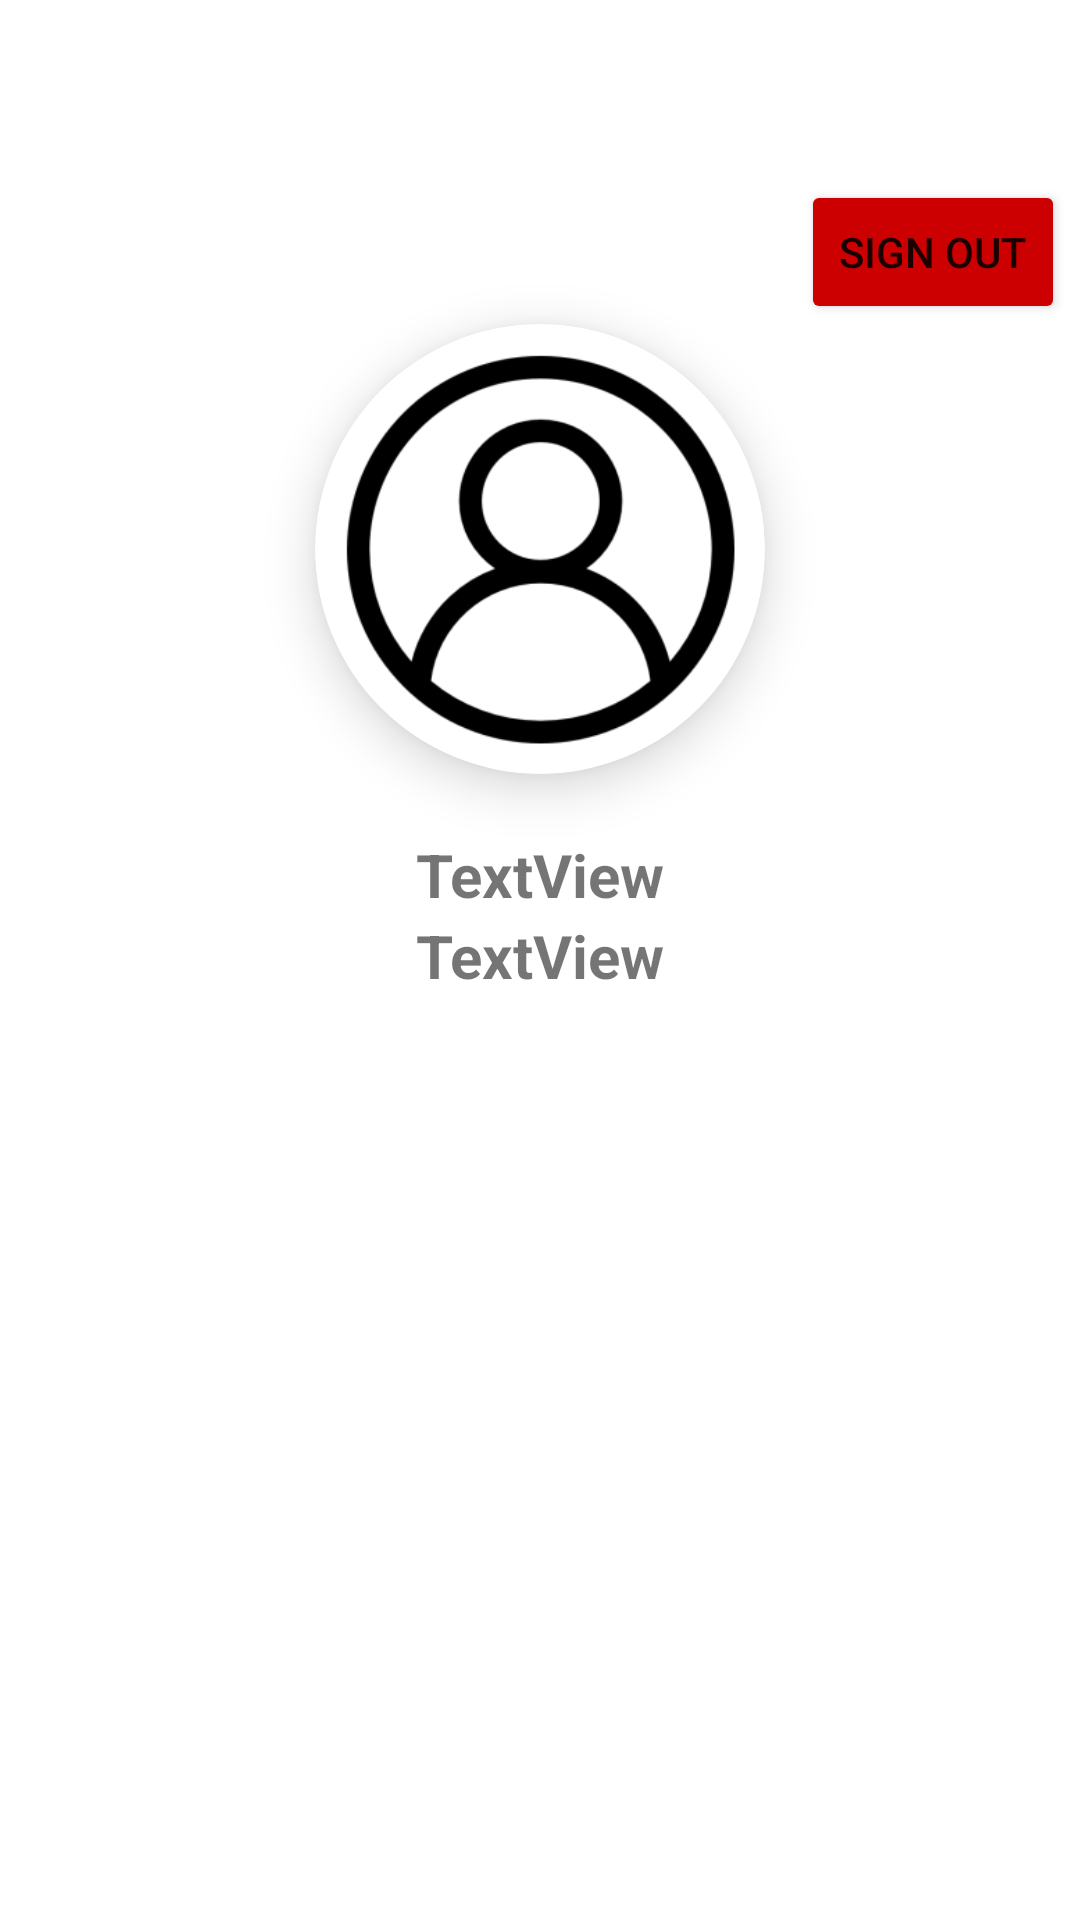

Reconstruct the res/layout file that produces this screen, plus the resources it refers to.
<!-- AndroidManifest.xml: application theme Theme.BhandaraApp -->
<!-- res/layout/fragment_profile.xml -->
<?xml version="1.0" encoding="utf-8"?>
<FrameLayout xmlns:android="http://schemas.android.com/apk/res/android"
    xmlns:app="http://schemas.android.com/apk/res-auto"
    xmlns:tools="http://schemas.android.com/tools"
    android:layout_width="match_parent"
    android:layout_height="match_parent"
    tools:context=".ui.profile.Profile">

    <androidx.constraintlayout.widget.ConstraintLayout
        android:layout_width="match_parent"
        android:layout_height="match_parent"
        android:paddingTop="60dp">

        <Button
            android:id="@+id/signOutBtn"
            android:layout_width="wrap_content"
            android:layout_height="wrap_content"
            android:layout_marginRight="5dp"
            android:backgroundTint="@android:color/holo_red_dark"
            android:text="Sign Out"
            app:cornerRadius="20dp"
            app:icon="@drawable/sign_out"
            app:iconGravity="end"
            app:iconSize="20dp"
            app:layout_constraintEnd_toEndOf="parent"
            app:layout_constraintTop_toTopOf="parent" />

        <androidx.cardview.widget.CardView
            android:id="@+id/cardView"
            android:layout_width="wrap_content"
            android:layout_height="wrap_content"
            app:cardCornerRadius="100dp"
            app:cardElevation="10dp"
            app:layout_constraintEnd_toEndOf="parent"
            app:layout_constraintHorizontal_bias="0.5"
            app:layout_constraintStart_toStartOf="parent"
            app:layout_constraintTop_toBottomOf="@+id/signOutBtn">

            <ImageView
                android:id="@+id/profileImg"
                android:layout_width="150dp"
                android:layout_height="150dp"
                android:scaleType="centerCrop"
                android:src="@mipmap/profile_icon_foreground" />
        </androidx.cardview.widget.CardView>

        <LinearLayout
            android:id="@+id/linearLayout"
            android:layout_width="0dp"
            android:layout_height="wrap_content"
            android:layout_marginTop="20dp"
            android:orientation="vertical"
            app:layout_constraintEnd_toEndOf="parent"
            app:layout_constraintHorizontal_bias="0.5"
            app:layout_constraintStart_toStartOf="parent"
            app:layout_constraintTop_toBottomOf="@+id/cardView">

            <TextView
                android:id="@+id/profileUserName"
                android:layout_width="match_parent"
                android:layout_height="wrap_content"
                android:gravity="center_horizontal"
                android:text="TextView"
                android:textSize="20sp"
                android:textStyle="bold" />

            <TextView
                android:id="@+id/profileEmail"
                android:layout_width="match_parent"
                android:layout_height="wrap_content"
                android:gravity="center_horizontal"
                android:text="TextView"
                android:textSize="20sp"
                android:textStyle="bold" />

        </LinearLayout>

    </androidx.constraintlayout.widget.ConstraintLayout>
</FrameLayout>
<!-- resources referenced by this layout -->
<resources>
  <!-- mipmap profile_icon_foreground: webp bitmap (mipmap-hdpi, 2972 bytes) -->
  <style name="Theme.BhandaraApp" parent="Theme.MaterialComponents.DayNight.DarkActionBar">
          
          <item name="colorPrimary">@color/purple_500</item>
          <item name="colorPrimaryVariant">@color/purple_700</item>
          <item name="colorOnPrimary">@color/white</item>
          
          <item name="colorSecondary">@color/teal_200</item>
          <item name="colorSecondaryVariant">@color/teal_700</item>
          <item name="colorOnSecondary">@color/black</item>
          
          <item name="android:statusBarColor">?attr/colorPrimaryVariant</item>
          
      </style>
  <color name="purple_500">#FF5722</color>
  <color name="purple_700">#DB4C20</color>
  <color name="white">#FFFFFFFF</color>
  <color name="teal_200">#FF03DAC5</color>
  <color name="teal_700">#FF018786</color>
  <color name="black">#FF000000</color>
</resources>
